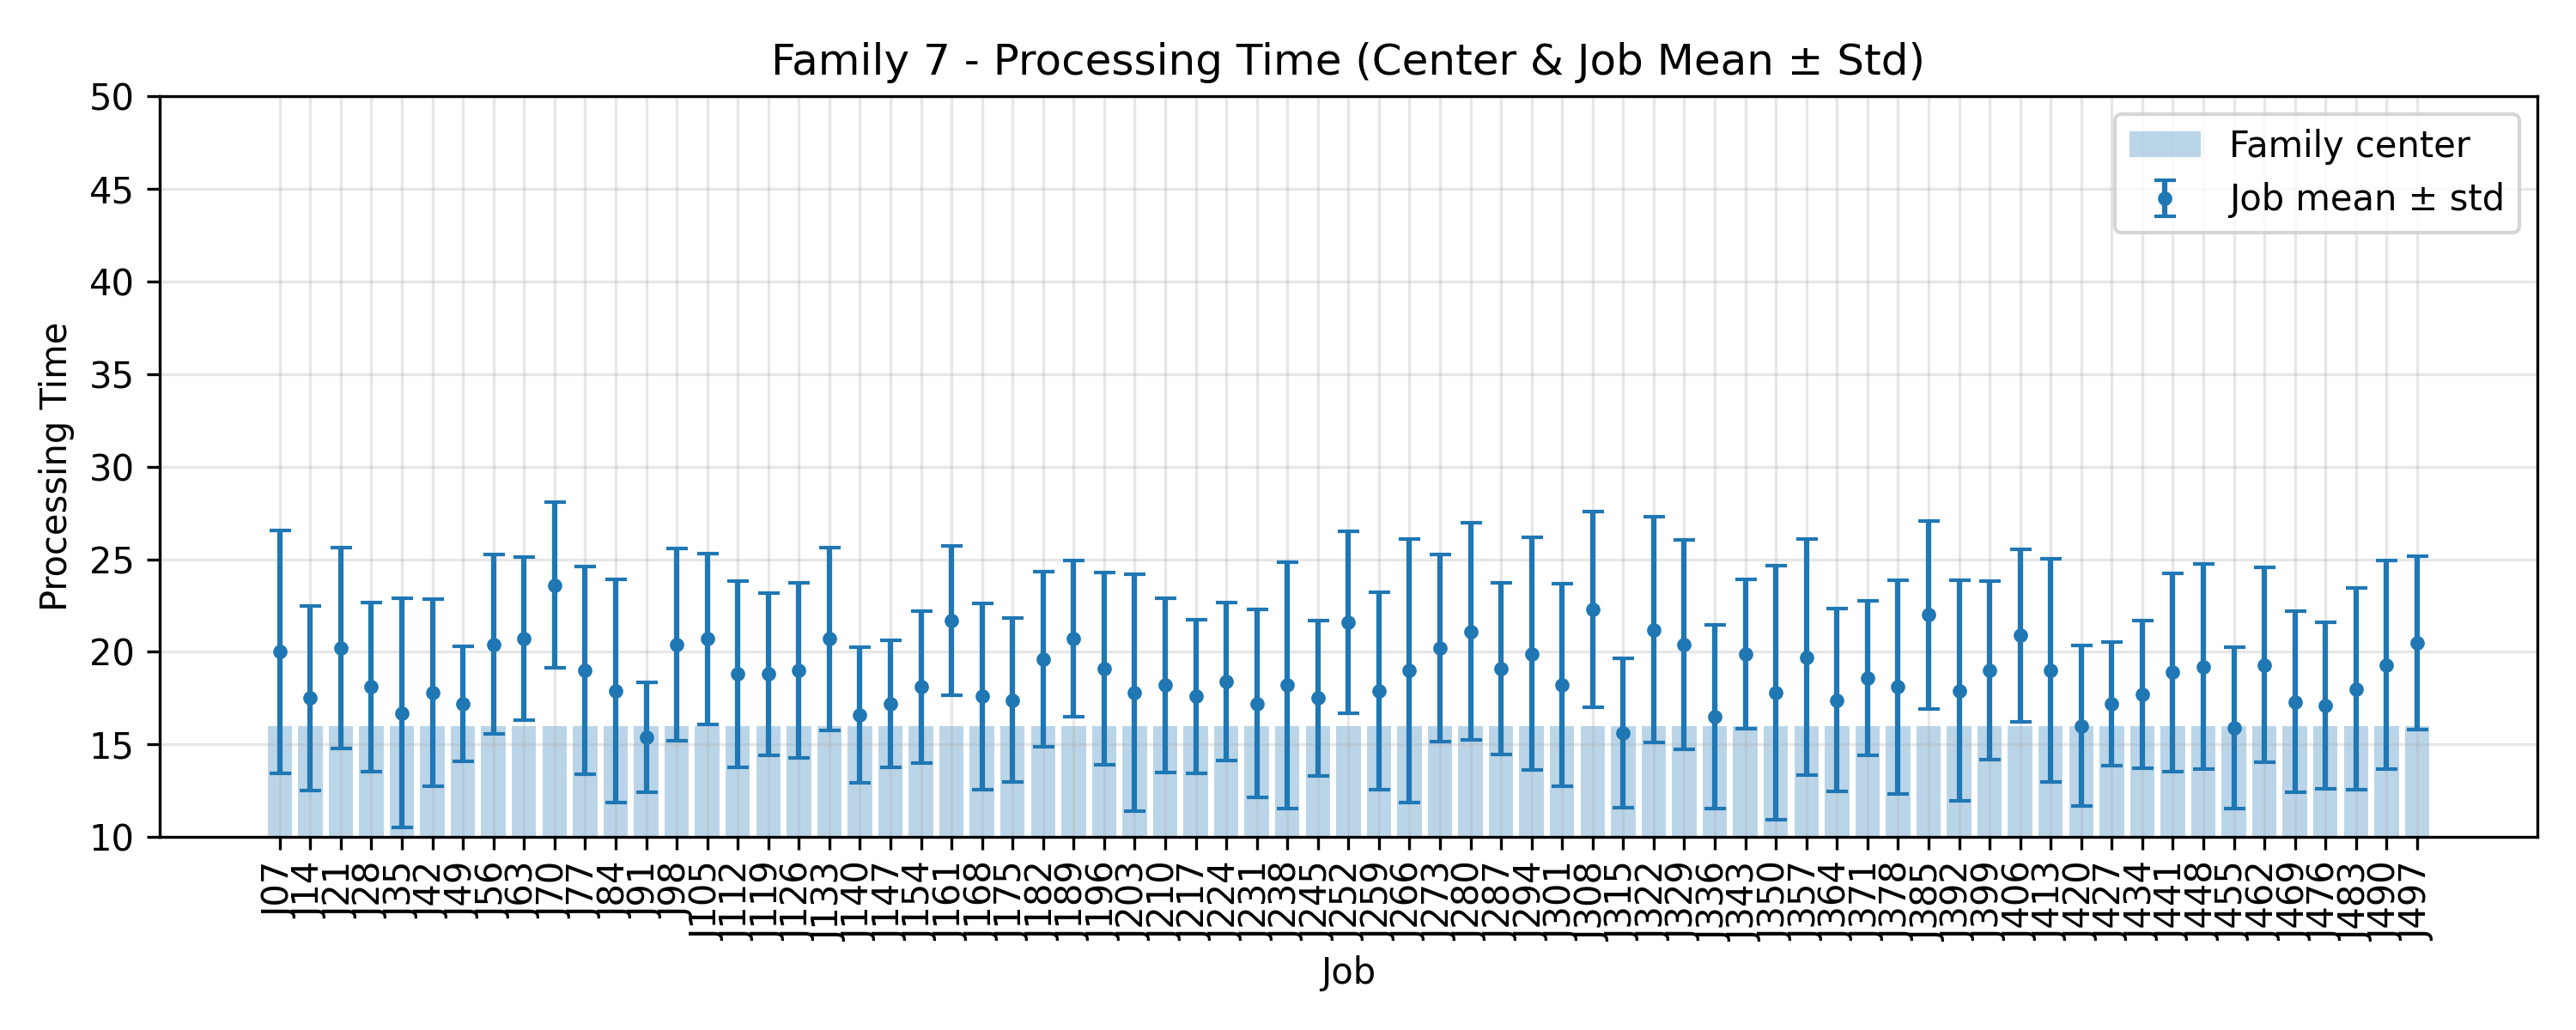

The table this chart was drawn from, first rows:
JobIndex, JobCode, MeanProcessingTime, StdProcessingTime, FamilyCenter
7, J07, 20.0, 6.542, 16.0
14, J14, 17.5, 4.985, 16.0
21, J21, 20.2, 5.437, 16.0
28, J28, 18.1, 4.571, 16.0
35, J35, 16.7, 6.181, 16.0
42, J42, 17.8, 5.036, 16.0
49, J49, 17.2, 3.092, 16.0
56, J56, 20.4, 4.841, 16.0
63, J63, 20.7, 4.406, 16.0
70, J70, 23.6, 4.477, 16.0
77, J77, 19.0, 5.604, 16.0
84, J84, 17.9, 6.024, 16.0
91, J91, 15.4, 2.973, 16.0
98, J98, 20.4, 5.2, 16.0
105, J105, 20.7, 4.605, 16.0
112, J112, 18.8, 5.016, 16.0
119, J119, 18.8, 4.377, 16.0
126, J126, 19.0, 4.733, 16.0
133, J133, 20.7, 4.941, 16.0
140, J140, 16.6, 3.666, 16.0
147, J147, 17.2, 3.429, 16.0
154, J154, 18.1, 4.085, 16.0
161, J161, 21.7, 4.026, 16.0
168, J168, 17.6, 5.024, 16.0
175, J175, 17.4, 4.432, 16.0
182, J182, 19.6, 4.716, 16.0
189, J189, 20.7, 4.22, 16.0
196, J196, 19.1, 5.186, 16.0
203, J203, 17.8, 6.4, 16.0
210, J210, 18.2, 4.707, 16.0
217, J217, 17.6, 4.152, 16.0
224, J224, 18.4, 4.271, 16.0
231, J231, 17.2, 5.075, 16.0
238, J238, 18.2, 6.645, 16.0
245, J245, 17.5, 4.177, 16.0
252, J252, 21.6, 4.923, 16.0
259, J259, 17.9, 5.319, 16.0
266, J266, 19.0, 7.113, 16.0
273, J273, 20.2, 5.036, 16.0
280, J280, 21.1, 5.873, 16.0
287, J287, 19.1, 4.636, 16.0
294, J294, 19.9, 6.268, 16.0
301, J301, 18.2, 5.474, 16.0
308, J308, 22.3, 5.292, 16.0
315, J315, 15.6, 4.03, 16.0
322, J322, 21.2, 6.096, 16.0
329, J329, 20.4, 5.66, 16.0
336, J336, 16.5, 4.965, 16.0
343, J343, 19.9, 4.036, 16.0
350, J350, 17.8, 6.838, 16.0
357, J357, 19.7, 6.373, 16.0
364, J364, 17.4, 4.944, 16.0
371, J371, 18.6, 4.176, 16.0
378, J378, 18.1, 5.752, 16.0
385, J385, 22.0, 5.079, 16.0
392, J392, 17.9, 5.957, 16.0
399, J399, 19.0, 4.837, 16.0
406, J406, 20.9, 4.657, 16.0
413, J413, 19.0, 6.033, 16.0
420, J420, 16.0, 4.336, 16.0
... 11 more rows
